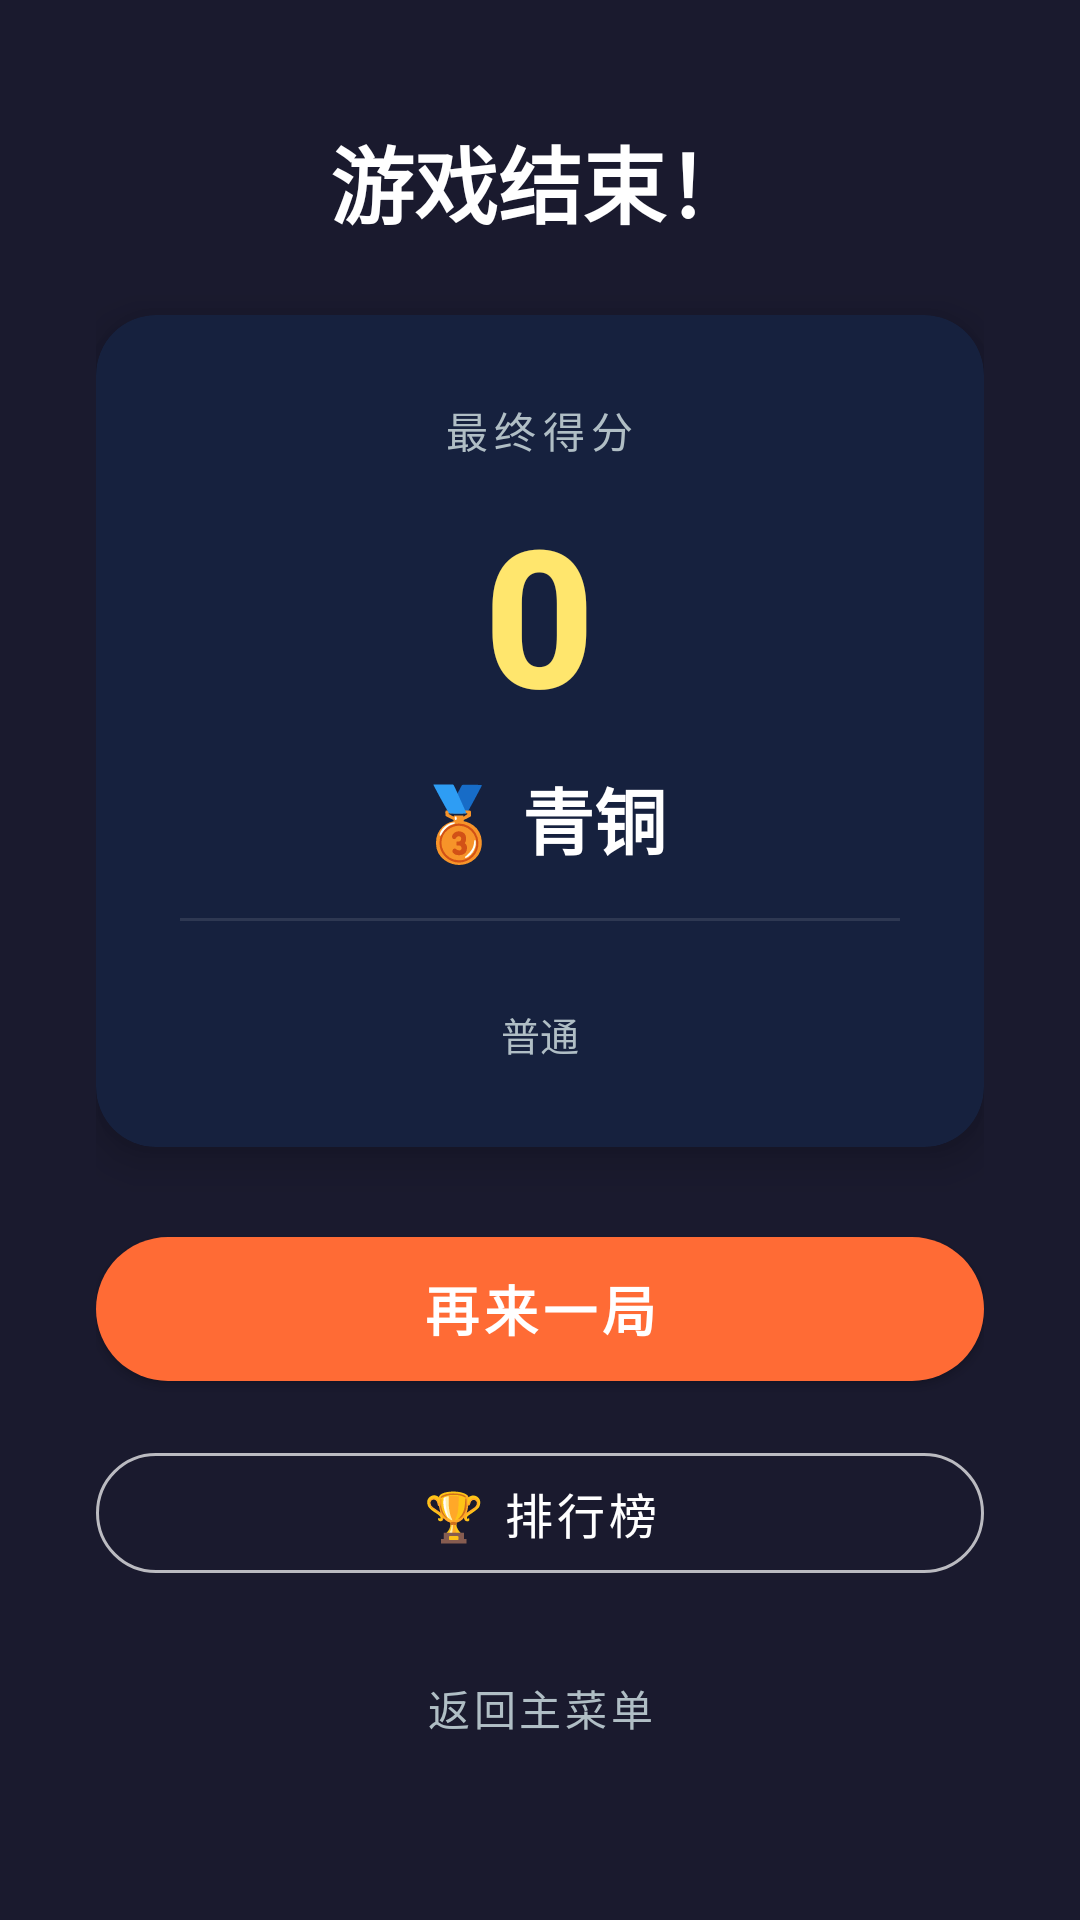

Here is an Android app screen rendered from its layout file. Give the layout XML and the strings, colors and styles it references.
<!-- AndroidManifest.xml: application theme Theme.FruitBlast -->
<!-- res/layout/activity_result.xml -->
<?xml version="1.0" encoding="utf-8"?>
<ScrollView
    xmlns:android="http://schemas.android.com/apk/res/android"
    xmlns:app="http://schemas.android.com/apk/res-auto"
    android:layout_width="match_parent"
    android:layout_height="match_parent"
    android:background="@color/bg_dark"
    android:fillViewport="true">

    <androidx.constraintlayout.widget.ConstraintLayout
        android:layout_width="match_parent"
        android:layout_height="wrap_content"
        android:paddingHorizontal="32dp"
        android:paddingVertical="40dp">

        
        <TextView
            android:id="@+id/tvResultTitle"
            android:layout_width="wrap_content"
            android:layout_height="wrap_content"
            android:text="@string/result_title"
            android:textColor="@color/text_primary"
            android:textSize="28sp"
            android:textStyle="bold"
            app:layout_constraintTop_toTopOf="parent"
            app:layout_constraintStart_toStartOf="parent"
            app:layout_constraintEnd_toEndOf="parent" />

        
        <TextView
            android:id="@+id/tvNewRecord"
            android:layout_width="wrap_content"
            android:layout_height="wrap_content"
            android:text="@string/new_record"
            android:textSize="22sp"
            android:textStyle="bold"
            android:textColor="@color/accent"
            android:paddingTop="8dp"
            android:visibility="gone"
            app:layout_constraintTop_toBottomOf="@id/tvResultTitle"
            app:layout_constraintStart_toStartOf="parent"
            app:layout_constraintEnd_toEndOf="parent" />

        
        <androidx.cardview.widget.CardView
            android:id="@+id/scoreCard"
            android:layout_width="match_parent"
            android:layout_height="wrap_content"
            android:layout_marginTop="24dp"
            app:cardBackgroundColor="@color/bg_card"
            app:cardCornerRadius="20dp"
            app:cardElevation="8dp"
            app:layout_constraintTop_toBottomOf="@id/tvNewRecord"
            app:layout_constraintStart_toStartOf="parent"
            app:layout_constraintEnd_toEndOf="parent">

            <LinearLayout
                android:layout_width="match_parent"
                android:layout_height="wrap_content"
                android:orientation="vertical"
                android:gravity="center"
                android:padding="28dp">

                <TextView
                    android:layout_width="wrap_content"
                    android:layout_height="wrap_content"
                    android:text="@string/result_score_label"
                    android:textColor="@color/text_secondary"
                    android:textSize="14sp"
                    android:textAllCaps="true"
                    android:letterSpacing="0.15" />

                <TextView
                    android:id="@+id/tvScore"
                    android:layout_width="wrap_content"
                    android:layout_height="wrap_content"
                    android:text="0"
                    android:textColor="@color/accent"
                    android:textSize="64sp"
                    android:textStyle="bold"
                    android:paddingVertical="8dp" />

                <TextView
                    android:id="@+id/tvRank"
                    android:layout_width="wrap_content"
                    android:layout_height="wrap_content"
                    android:text="🥉 青铜"
                    android:textSize="24sp"
                    android:textStyle="bold"
                    android:textColor="@color/text_primary" />

                <View
                    android:layout_width="match_parent"
                    android:layout_height="1dp"
                    android:background="@color/white_10"
                    android:layout_marginVertical="16dp" />

                <LinearLayout
                    android:layout_width="match_parent"
                    android:layout_height="wrap_content"
                    android:orientation="horizontal">

                    <LinearLayout
                        android:layout_width="0dp"
                        android:layout_weight="1"
                        android:orientation="vertical"
                        android:gravity="center">

                        <TextView
                            android:id="@+id/tvMaxCombo"
                            android:layout_width="wrap_content"
                            android:layout_height="wrap_content"
                            android:text="最高连击: ×0"
                            android:textColor="@color/combo_color"
                            android:textSize="15sp" />
                    </LinearLayout>

                    <View
                        android:layout_width="1dp"
                        android:layout_height="match_parent"
                        android:background="@color/white_10" />

                    <LinearLayout
                        android:layout_width="0dp"
                        android:layout_weight="1"
                        android:orientation="vertical"
                        android:gravity="center">

                        <TextView
                            android:id="@+id/tvTotalMatches"
                            android:layout_width="wrap_content"
                            android:layout_height="wrap_content"
                            android:text="消除次数: 0"
                            android:textColor="@color/text_secondary"
                            android:textSize="15sp" />
                    </LinearLayout>
                </LinearLayout>

                <TextView
                    android:id="@+id/tvDifficulty"
                    android:layout_width="wrap_content"
                    android:layout_height="wrap_content"
                    android:text="普通"
                    android:textColor="@color/text_secondary"
                    android:textSize="13sp"
                    android:paddingTop="12dp" />
            </LinearLayout>
        </androidx.cardview.widget.CardView>

        
        <com.google.android.material.button.MaterialButton
            android:id="@+id/btnPlayAgain"
            android:layout_width="match_parent"
            android:layout_height="60dp"
            android:layout_marginTop="24dp"
            android:text="@string/btn_play_again"
            android:textSize="18sp"
            android:textStyle="bold"
            app:backgroundTint="@color/primary"
            app:cornerRadius="30dp"
            app:layout_constraintTop_toBottomOf="@id/scoreCard"
            app:layout_constraintStart_toStartOf="parent"
            app:layout_constraintEnd_toEndOf="parent" />

        <com.google.android.material.button.MaterialButton
            android:id="@+id/btnHighScores"
            style="@style/Widget.MaterialComponents.Button.OutlinedButton"
            android:layout_width="match_parent"
            android:layout_height="52dp"
            android:layout_marginTop="12dp"
            android:text="🏆 排行榜"
            android:textSize="16sp"
            android:textColor="@color/text_primary"
            app:strokeColor="@color/white_70"
            app:cornerRadius="26dp"
            app:layout_constraintTop_toBottomOf="@id/btnPlayAgain"
            app:layout_constraintStart_toStartOf="parent"
            app:layout_constraintEnd_toEndOf="parent" />

        <com.google.android.material.button.MaterialButton
            android:id="@+id/btnMainMenu"
            style="@style/Widget.MaterialComponents.Button.TextButton"
            android:layout_width="wrap_content"
            android:layout_height="wrap_content"
            android:layout_marginTop="8dp"
            android:text="@string/btn_main_menu"
            android:textColor="@color/text_secondary"
            app:layout_constraintTop_toBottomOf="@id/btnHighScores"
            app:layout_constraintStart_toStartOf="parent"
            app:layout_constraintEnd_toEndOf="parent"
            app:layout_constraintBottom_toBottomOf="parent" />

    </androidx.constraintlayout.widget.ConstraintLayout>
</ScrollView>
<!-- resources referenced by this layout -->
<resources>
  <color name="accent">#FFE66D</color>
  <color name="bg_card">#16213E</color>
  <color name="bg_dark">#1A1A2E</color>
  <color name="combo_color">#FFD700</color>
  <color name="primary">#FF6B35</color>
  <color name="text_primary">#FFFFFF</color>
  <color name="text_secondary">#B0BEC5</color>
  <color name="white_10">#1AFFFFFF</color>
  <color name="white_70">#B3FFFFFF</color>
  <string name="btn_main_menu">返回主菜单</string>
  <string name="btn_play_again">再来一局</string>
  <string name="new_record">🎉 新纪录！</string>
  <string name="result_score_label">最终得分</string>
  <string name="result_title">游戏结束！</string>
  <style name="Theme.FruitBlast" parent="Theme.MaterialComponents.DayNight.NoActionBar">
          <item name="colorPrimary">@color/primary</item>
          <item name="colorPrimaryDark">@color/primary_dark</item>
          <item name="colorAccent">@color/accent</item>
          <item name="android:windowBackground">@color/bg_dark</item>
          <item name="android:statusBarColor">@color/status_bar</item>
          <item name="android:navigationBarColor">@color/bg_dark</item>
          <item name="android:textColor">@color/text_primary</item>
          <item name="android:fontFamily">sans-serif-medium</item>
      </style>
  <color name="primary_dark">#E55A2B</color>
  <color name="status_bar">#0F3460</color>
</resources>
